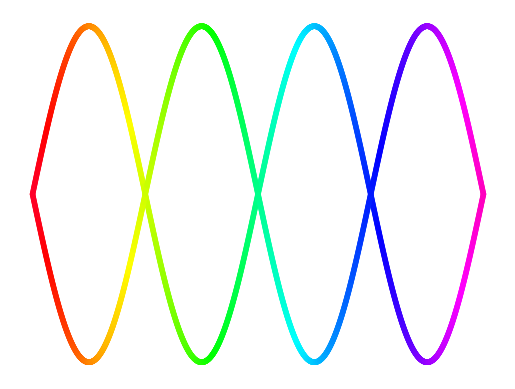

This chart was generated by the following Python code: (Note: this script raises an exception after producing the figure.)
import time
import numpy as np
import matplotlib.pyplot as plt
import matplotlib.animation as animation


def main():
    """Generate the main animation
    """

    fig = plt.figure()
    plt.axis('off')

    x_values = np.linspace(0, np.pi*4, 2000)
    y_values = np.sin(x_values)

    rainbow = plt.cm.get_cmap('gist_rainbow')
    # rainbow_r = rainbow.reversed()
    list_r = rainbow(np.linspace(0, 1, len(x_values)))
    # list_r_r = rainbow_r(np.linspace(0, 1, len(x_values)))

    sin1 = plt.scatter(x_values, y_values, color=list_r, marker=".")
    sin2 = plt.scatter(x_values, -y_values, color=list_r, marker=".")

    def animate(i, sin1, sin2):
        data_sin1 = np.column_stack((x_values, np.sin(x_values+i/10)))
        data_sin2 = np.column_stack((x_values, -np.sin(x_values+i/10)))
        sin1.set_offsets(data_sin1)
        sin2.set_offsets(data_sin2)
        # sin1.set_color(np.roll(list_r,10*i,axis=0))
        # sin2.set_color(np.roll(list_r,10*i,axis=0))
        return sin1, sin2,

    ani = animation.FuncAnimation(fig, animate, blit=False, frames=range(600),
                                  fargs=(sin1, sin2))
    writer = animation.FFMpegWriter(
        fps=60, metadata=dict(artist='Me'), bitrate=4000)
    ani.save(f"animation_sin_{time.time_ns()}.mp4", writer=writer)


if __name__ == "__main__":
    main()
